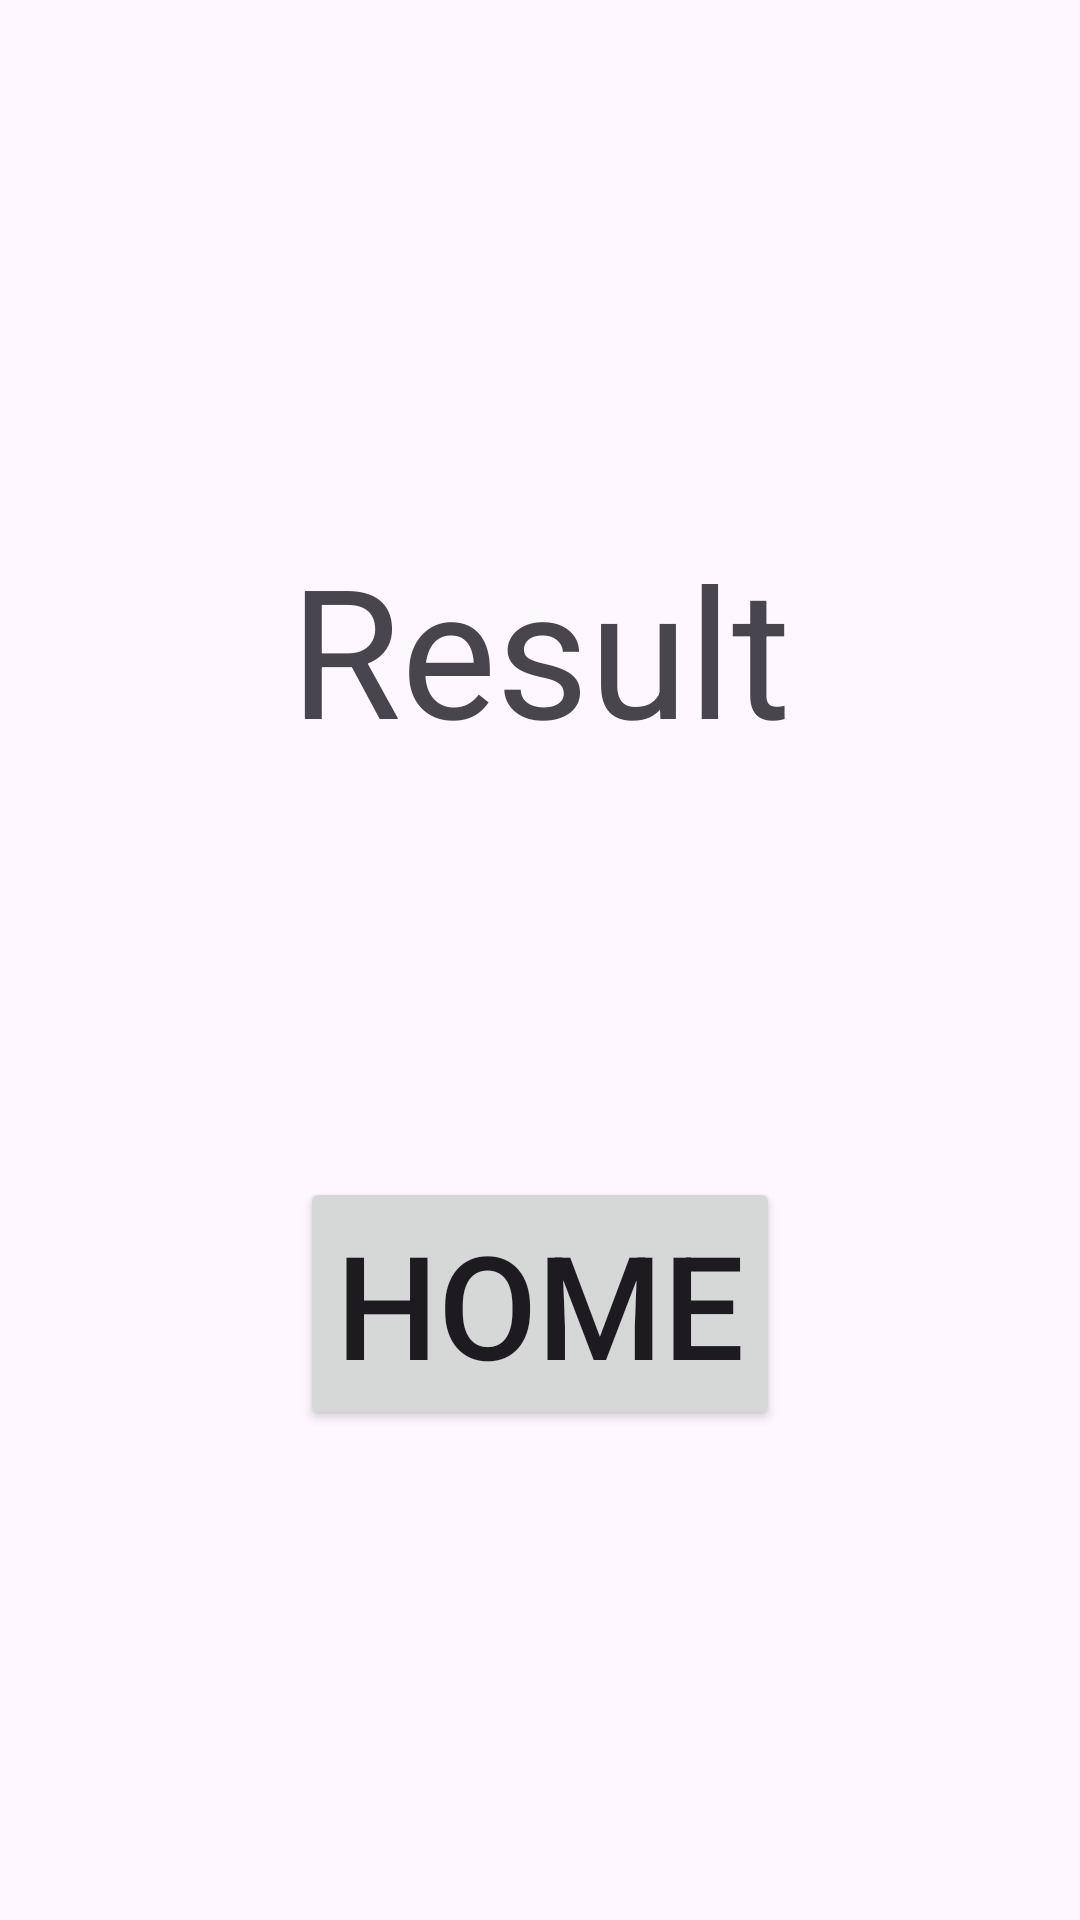

Android layout source for this screen:
<!-- AndroidManifest.xml: application theme Theme.Back_stack -->
<!-- res/layout/fragment_result.xml -->
<?xml version="1.0" encoding="utf-8"?>
<androidx.constraintlayout.widget.ConstraintLayout xmlns:android="http://schemas.android.com/apk/res/android"
    xmlns:app="http://schemas.android.com/apk/res-auto"
    xmlns:tools="http://schemas.android.com/tools"
    android:layout_width="match_parent"
    android:layout_height="match_parent"
    tools:context=".ResultFragment">

    
    <TextView
        android:id="@+id/result_text"
        android:layout_width="match_parent"
        android:layout_height="wrap_content"
        android:layout_marginTop="176dp"
        android:text="@string/result"
        android:textAlignment="center"
        android:textSize="60sp"
        app:layout_constraintEnd_toEndOf="parent"
        app:layout_constraintTop_toTopOf="parent" />

    <TextView
        android:id="@+id/result"
        android:layout_width="wrap_content"
        android:layout_height="wrap_content"
        android:textSize="48sp"
        app:layout_constraintEnd_toEndOf="parent"
        app:layout_constraintStart_toStartOf="parent"
        app:layout_constraintTop_toBottomOf="@+id/result_text"
        tools:text="1/3" />

    <Button
        android:id="@+id/home_button"
        android:layout_width="wrap_content"
        android:layout_height="wrap_content"
        android:layout_marginTop="72dp"
        android:text="@string/home"
        android:textSize="48sp"
        app:layout_constraintEnd_toEndOf="parent"
        app:layout_constraintStart_toStartOf="parent"
        app:layout_constraintTop_toBottomOf="@+id/result" />

</androidx.constraintlayout.widget.ConstraintLayout>
<!-- resources referenced by this layout -->
<resources>
  <string name="home">Home</string>
  <string name="result">Result</string>
  <style name="Theme.Back_stack" parent="Base.Theme.Back_stack" />
  <style name="Base.Theme.Back_stack" parent="Theme.Material3.DayNight.NoActionBar">
          
          
      </style>
</resources>
